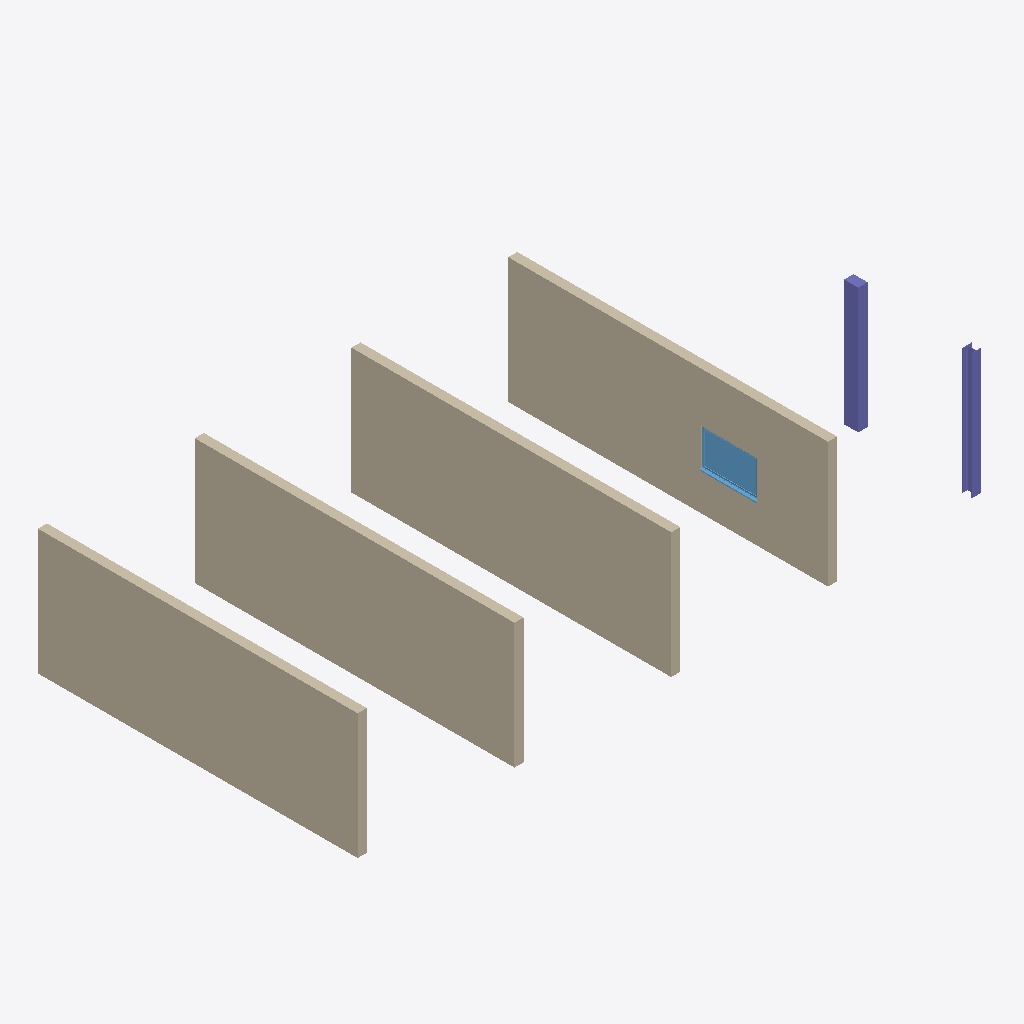
Isometric view of an IFC building model (IFC-SPF (STEP), schema IFC4X3, length unit millimetre), seen from the south-west, elements coloured by IFC class: 4 walls (beige), 2 columns (violet), 1 window (light blue).
Extent 20.0 m × 10.2 m × 4.0 m (x, y, z). Storeys (2): Level 0 at 0.00 m; Level 1 at 4.00 m. Elements (7): 4 IfcWall, 2 IfcColumn, 1 IfcWindow.

HEADER;
FILE_DESCRIPTION(('ViewDefinition [CoordinationView]','RevitIdentifiers [ContentGUID: 870857cc-5f85-4452-99d9-b279e904e3bb, VersionGUID: 5a5729f5-719e-4c17-b229-865594035c0d, NumberOfSaves: 0]','CoordinateReference [CoordinateBase: Shared Coordinates, ProjectSite: Default Site]'),'2;1');
FILE_NAME('Project1.ifc','2025-07-10T17:23:04+01:00',(''),(''),'ODA SDAI 24.12','Autodesk Revit 25.4.10.45 (ENG) - IFC 25.4.10.45','');
FILE_SCHEMA(('IFC4X3'));
ENDSEC;
DATA;
#27=IFCPROJECT('2725VCNuL4KfdPidaM_nnB',#18,'Project Number',$,$,'Project Name','Project Status',(#22),#894);
#42=IFCSITE('2725VCNuL4KfdPidaM_nn9',#18,'Default',$,$,#41,$,$,.ELEMENT.,(51,30,23,112487),(0,-7,-37,-956022),0.0,$,$);
#32=IFCBUILDING('2725VCNuL4KfdPidaM_nnA',#18,'',$,$,#30,$,'',.ELEMENT.,$,$,#31);
#35=IFCBUILDINGSTOREY('3Zu5Bv0LOHrPC10026FoQQ',#18,'Level 0',$,'Level:Circle Head - Project Datum',#34,$,'Level 0',.ELEMENT.,0.0);
#39=IFCBUILDINGSTOREY('15Z0v90RiHrPC20026FoKR',#18,'Level 1',$,'Level:Circle Head - Project Datum',#38,$,'Level 1',.ELEMENT.,3999.9999999999995);
#179=IFCWALL('1QLodrSPvC5x8fXbMK1v0F',#18,'Basic Wall:Wall-Ext_102Bwk-75Ins-100LBlk-12P:314370',$,'Basic Wall:Wall-Ext_102Bwk-75Ins-100LBlk-12P',#167,#178,'314370',.NOTDEFINED.);
#775=IFCWALL('1QLodrSPvC5x8fXbMK1vDN',#18,'Basic Wall:Wall-Ext_102Bwk-75Ins-100LBlk-12P:315226',$,'Basic Wall:Wall-Ext_102Bwk-75Ins-100LBlk-12P',#774,$,'315226',.NOTDEFINED.);
#67=IFCWALL('1QLodrSPvC5x8fXbMK1vVK',#18,'Basic Wall:Wall-Ext_102Bwk-75Ins-100LBlk-12P:314329',$,'Basic Wall:Wall-Ext_102Bwk-75Ins-100LBlk-12P',#51,#66,'314329',.NOTDEFINED.);
#201=IFCWALL('1QLodrSPvC5x8fXbMK1v07',#18,'Basic Wall:Wall-Ext_102Bwk-75Ins-100LBlk-12P:314378',$,'Basic Wall:Wall-Ext_102Bwk-75Ins-100LBlk-12P',#189,#200,'314378',.NOTDEFINED.);
#761=IFCCOLUMN('1QLodrSPvC5x8fXbMK1vCk',#18,'M_Concrete-Rectangular-Column:300 x 450mm:315171',$,'M_Concrete-Rectangular-Column:300 x 450mm',#760,#757,'315171',.COLUMN.);
#647=IFCCOLUMN('1QLodrSPvC5x8fXbMK1v2W',#18,'UC-Universal Columns-Column:UC305x305x97:314541',$,'UC-Universal Columns-Column:UC305x305x97',#646,#643,'314541',.COLUMN.);
#596=IFCWINDOW('1QLodrSPvC5x8fXbMK1v0G',#18,'Windows_Sgl_Plain:1810x1210mm:314397',$,'Windows_Sgl_Plain:1810x1210mm',#893,#592,'314397',1210.000000000001,1810.0000000000023,.WINDOW.,.NOTDEFINED.,$);
ENDSEC;
